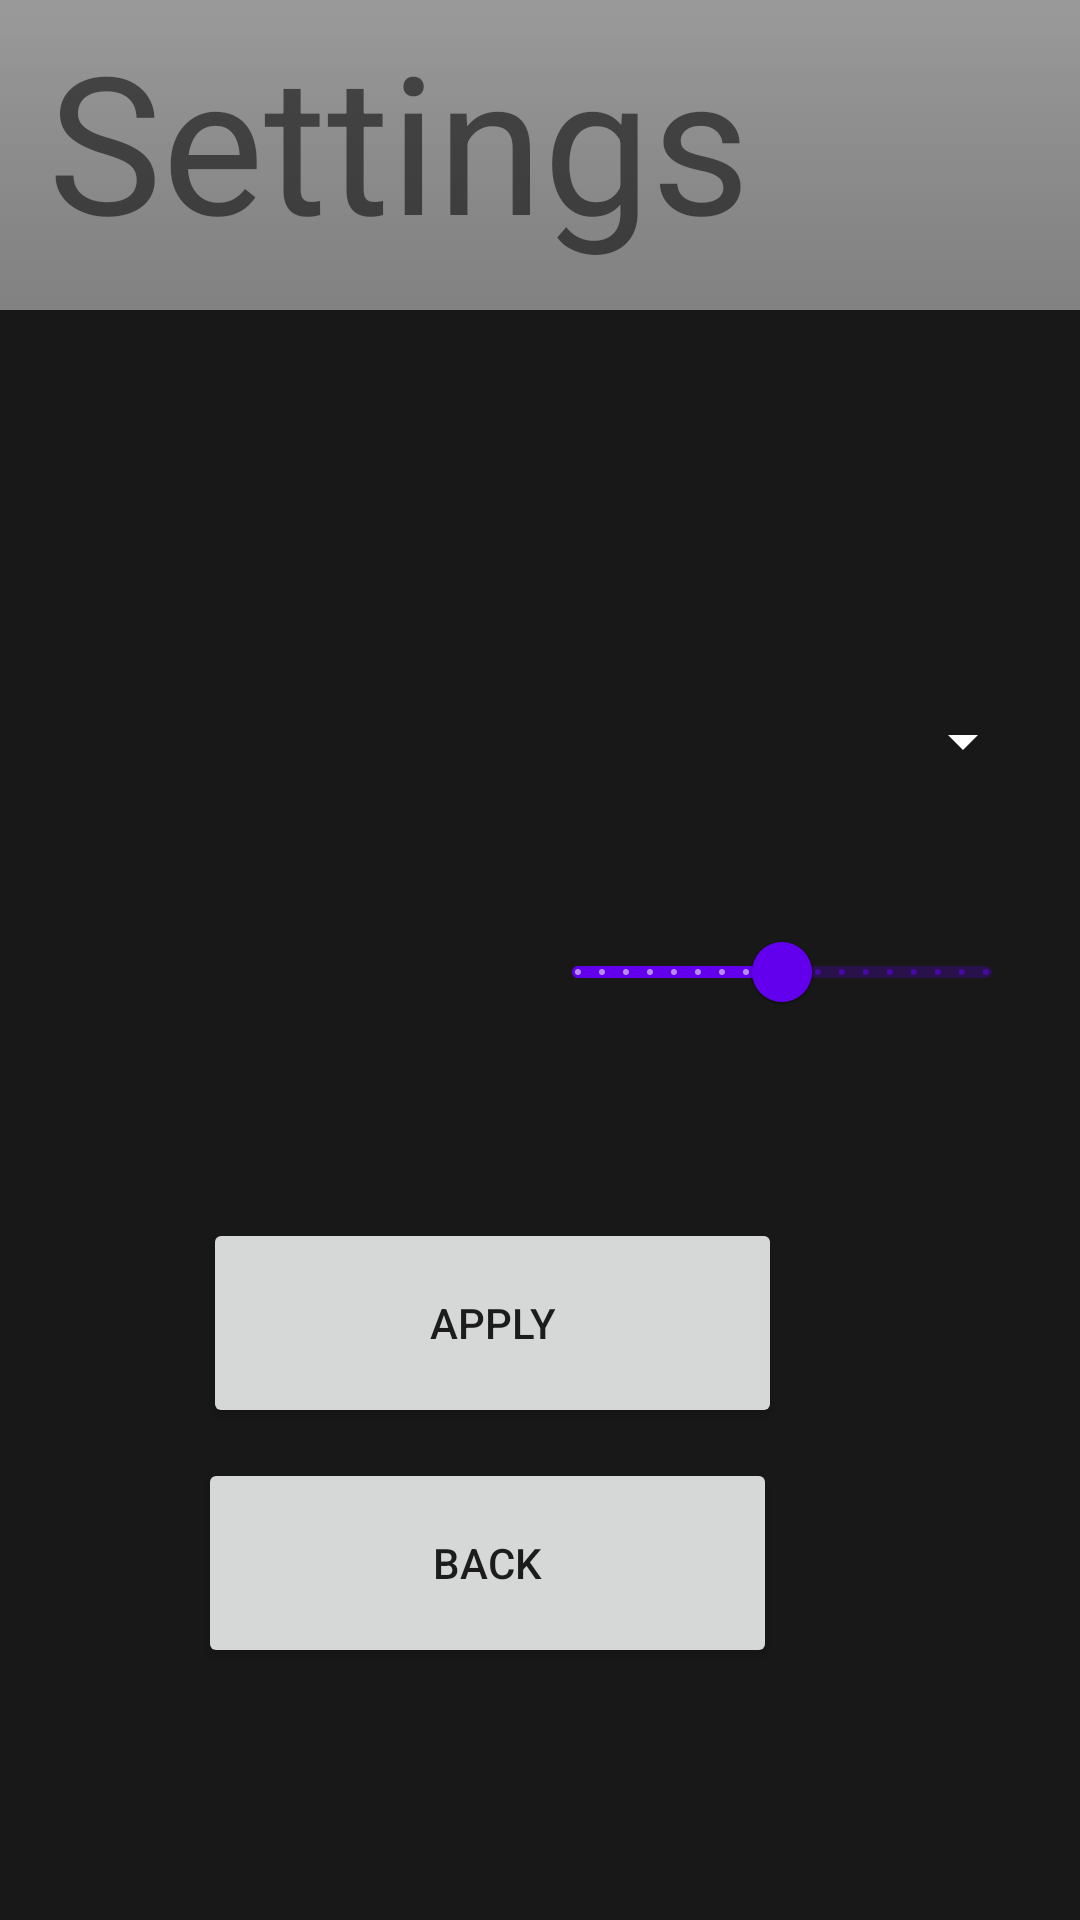

Layout XML and referenced resources for this Android screen:
<!-- AndroidManifest.xml: application theme Theme.AS1 -->
<!-- res/layout/activity_settings.xml -->
<?xml version="1.0" encoding="utf-8"?>
<androidx.constraintlayout.widget.ConstraintLayout xmlns:android="http://schemas.android.com/apk/res/android"
    xmlns:app="http://schemas.android.com/apk/res-auto"
    xmlns:tools="http://schemas.android.com/tools"
    android:layout_width="match_parent"
    android:layout_height="match_parent"
    android:background="@color/gray">


    <ImageView
        android:id="@+id/imageView2"
        android:layout_width="972dp"
        android:layout_height="224dp"
        android:layout_marginBottom="508dp"
        app:layout_constraintBottom_toBottomOf="parent"
        app:layout_constraintStart_toStartOf="parent"
        app:srcCompat="@android:drawable/bottom_bar" />

    <Button
        android:id="@+id/prevBtn"
        android:layout_width="193dp"
        android:layout_height="70dp"
        android:layout_marginStart="151dp"
        android:layout_marginEnd="151dp"
        android:layout_marginBottom="84dp"
        android:text="Back"
        app:layout_constraintBottom_toBottomOf="parent"
        app:layout_constraintEnd_toEndOf="parent"
        app:layout_constraintHorizontal_bias="0.63"
        app:layout_constraintStart_toStartOf="parent" />

    <Button
        android:id="@+id/applybtn"
        android:layout_width="193dp"
        android:layout_height="70dp"
        android:layout_marginStart="151dp"
        android:layout_marginEnd="151dp"
        android:layout_marginBottom="164dp"
        android:text="Apply"
        app:layout_constraintBottom_toBottomOf="parent"
        app:layout_constraintEnd_toEndOf="parent"
        app:layout_constraintHorizontal_bias="0.619"
        app:layout_constraintStart_toStartOf="parent" />

    <TextView
        android:id="@+id/textView"
        android:layout_width="249dp"
        android:layout_height="86dp"
        android:layout_marginStart="16dp"
        android:layout_marginTop="4dp"
        android:text="Settings"
        android:textSize="64dp"
        app:layout_constraintStart_toStartOf="parent"
        app:layout_constraintTop_toTopOf="parent" />

    <Spinner
        android:id="@+id/colors"
        android:layout_width="180dp"
        android:layout_height="50dp"
        android:layout_marginStart="212dp"
        android:layout_marginTop="8dp"
        android:backgroundTint="@color/white"
        android:contentDescription="Color"
        android:popupBackground="@color/black"
        android:spinnerMode="dropdown"
        app:layout_constraintStart_toStartOf="parent"
        app:layout_constraintTop_toBottomOf="@+id/imageView2" />

    <Spinner
        android:id="@+id/resolutions"
        android:layout_width="180dp"
        android:layout_height="50dp"
        android:layout_marginTop="32dp"
        android:backgroundTint="@color/white"
        android:contentDescription="Resolutions"
        android:popupBackground="@color/black"
        android:spinnerMode="dropdown"
        app:layout_constraintEnd_toEndOf="parent"
        app:layout_constraintHorizontal_bias="0.917"
        app:layout_constraintStart_toStartOf="parent"
        app:layout_constraintTop_toBottomOf="@+id/colors" />

    <com.google.android.material.slider.Slider
        android:id="@+id/volume"
        android:layout_width="168dp"
        android:layout_height="41dp"
        android:layout_marginTop="28dp"
        android:stepSize="1.0"
        android:value="50.0"
        android:valueFrom="0.0"
        android:valueTo="100.0"
        app:layout_constraintBottom_toTopOf="@+id/prevBtn"
        app:layout_constraintEnd_toEndOf="parent"
        app:layout_constraintHorizontal_bias="0.921"
        app:layout_constraintStart_toStartOf="parent"
        app:layout_constraintTop_toBottomOf="@+id/resolutions"
        app:layout_constraintVertical_bias="0.0" />

    <TextView
        android:id="@+id/popup"
        android:layout_width="wrap_content"
        android:layout_height="wrap_content"
        android:layout_below="@+id/resolutions"
        android:layout_centerHorizontal="true"
        android:textSize="20sp"
        android:visibility="invisible"
        app:layout_constraintBottom_toBottomOf="parent"
        app:layout_constraintEnd_toEndOf="parent"
        app:layout_constraintStart_toStartOf="parent"
        app:layout_constraintTop_toTopOf="parent" />

</androidx.constraintlayout.widget.ConstraintLayout>
<!-- resources referenced by this layout -->
<resources>
  <color name="black">#FF000000</color>
  <color name="gray">#181818</color>
  <color name="white">#FFFFFFFF</color>
  <style name="Theme.AS1" parent="Theme.MaterialComponents.DayNight.DarkActionBar">
          
          <item name="colorPrimary">@color/purple_500</item>
          <item name="colorPrimaryVariant">@color/purple_700</item>
          <item name="colorOnPrimary">@color/white</item>
          
          <item name="colorSecondary">@color/teal_200</item>
          <item name="colorSecondaryVariant">@color/teal_700</item>
          <item name="colorOnSecondary">@color/black</item>
          
          <item name="android:statusBarColor" tools:targetApi="l">?attr/colorPrimaryVariant</item>
          
      </style>
  <color name="purple_500">#FF6200EE</color>
  <color name="purple_700">#FF3700B3</color>
  <color name="teal_200">#FF03DAC5</color>
  <color name="teal_700">#FF018786</color>
</resources>
